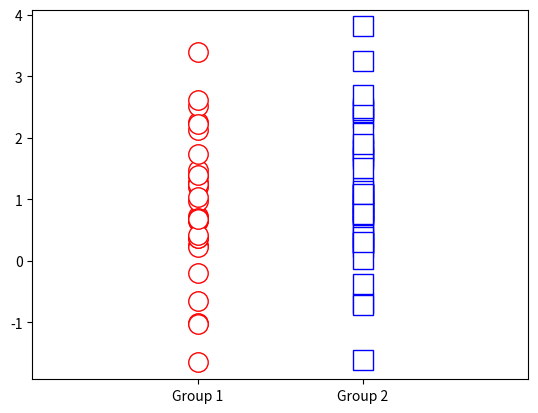
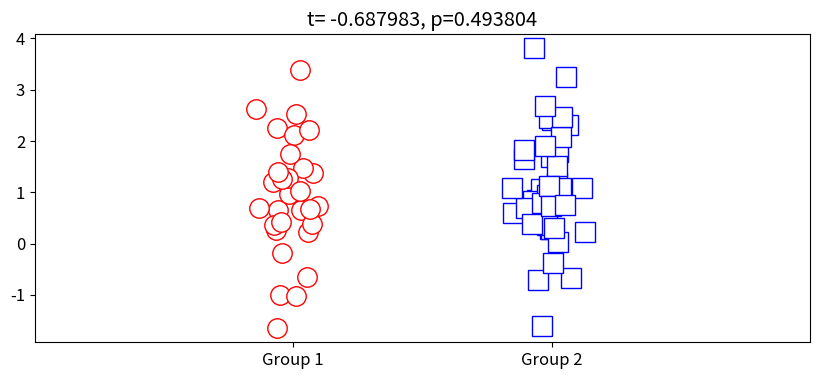

These charts were generated, in order, by the following Python code:
import numpy as np
import matplotlib.pyplot as plt
import scipy.stats as stats  #use for T-test

'''
Prof. LaTonya Lewis
T-test - to test the prediction or accuracy of one model architecture to another
'''

# parameters
n1 = 30 #samples in dataset 1
n2 = 40 #samples in dataset 2
mu1 = 1 #population mean in dataset 1
mu2 = 1 #population mean in dataset 2

# generate the data
data1 = mu1 +  np.random.randn(n1)
data2 = mu2 + np.random.randn(n2)

#plot
#np.zeros(n1) → makes a list of zeros [0, 0, 0, …] of length n1.
#The zeros put all of data1’s points at x = 0 (first column on the plot).
#np.ones(n2) → makes a list of ones [1, 1, 1, …] of length n2.
#The ones put all of data2’s points at x = 1 (second column on the plot).
#So zeros and ones here are just telling Matplotlib where to line up your two groups of data on the x-axis.

plt.plot(np.zeros(n1), data1, 'ro',markerfacecolor='w', markersize=14)
plt.plot(np.ones(n2), data2, 'bs',markerfacecolor='w', markersize=14)
plt.xlim([-1,2])
plt.xticks([0,1], labels=['Group 1', 'Group 2'])
plt.show()

#so, the question is , is the difference between the mean of each data sample significantly statistical difference between both groups?
#we can test this using the T-test

#t-t4est via stats package
# _ind = independent samples
#the accuracies/predictions from data1 and data2 , data2 has a greater mean than data1 -
#t-test formula portion subtracting mean of both x - y, so you may get a negative depending on which data is first the t and p value are stored in tuple
t,p = stats.ttest_ind(data1, data2)
print(t)
print(p)

#common way to show visualize the data - t-t4est results in a plot
fig = plt.figure(figsize=(10,4))
plt.rcParams.update({'font.size':12}) #change the font size  , updatibg python parameters rcParams
plt.plot(0 + np.random.randn(n1)/15, data1, 'ro', markerfacecolor='w', markersize=14)  #x values 15
plt.plot(1 + np.random.randn(n2)/15, data2, 'bs', markerfacecolor='w', markersize=14)
plt.xlim([-1,2])
plt.xticks([0,1], labels=['Group 1', 'Group 2'])

#set the title to include the t-value and p-value
plt.title(f't= {t:2f}, p={p:3f}')
plt.show()








